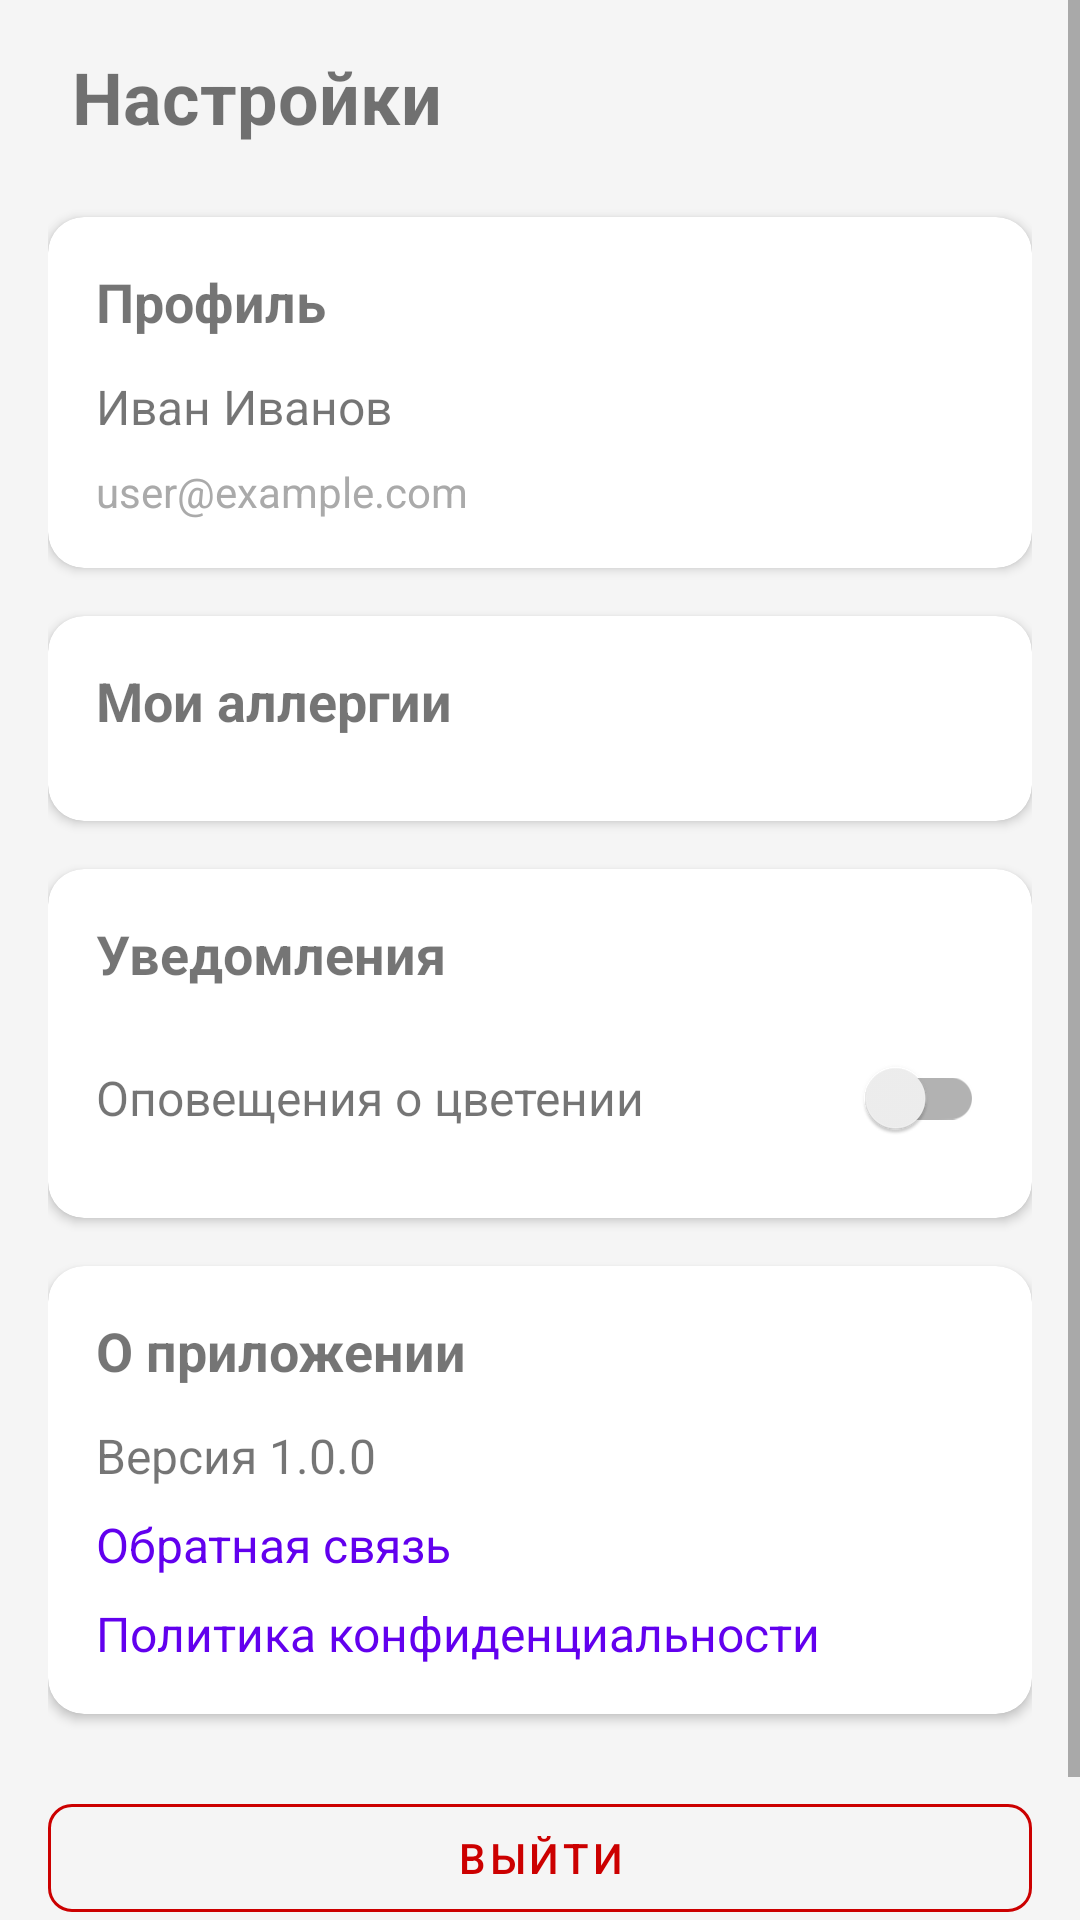

Layout XML and referenced resources for this Android screen:
<!-- AndroidManifest.xml: application theme Theme.AllergyNavigator -->
<!-- res/layout/fragment_settings.xml -->
<?xml version="1.0" encoding="utf-8"?>
<ScrollView xmlns:android="http://schemas.android.com/apk/res/android"
    xmlns:app="http://schemas.android.com/apk/res-auto"
    android:layout_width="match_parent"
    android:layout_height="match_parent"
    android:background="#F5F5F5">

    <LinearLayout
        android:layout_width="match_parent"
        android:layout_height="wrap_content"
        android:orientation="vertical"
        android:padding="16dp">

        
        <TextView
            android:layout_width="wrap_content"
            android:layout_height="wrap_content"
            android:text="Настройки"
            android:textSize="24sp"
            android:textStyle="bold"
            android:layout_marginBottom="24dp"
            android:layout_marginStart="8dp"/>

        
        <com.google.android.material.card.MaterialCardView
            android:layout_width="match_parent"
            android:layout_height="wrap_content"
            android:layout_marginBottom="16dp"
            app:cardCornerRadius="12dp"
            app:cardElevation="2dp">

            <LinearLayout
                android:layout_width="match_parent"
                android:layout_height="wrap_content"
                android:orientation="vertical"
                android:padding="16dp">

                <TextView
                    android:layout_width="wrap_content"
                    android:layout_height="wrap_content"
                    android:text="Профиль"
                    android:textSize="18sp"
                    android:textStyle="bold"
                    android:layout_marginBottom="12dp"/>

                <TextView
                    android:id="@+id/tvUserName"
                    android:layout_width="wrap_content"
                    android:layout_height="wrap_content"
                    android:text="Иван Иванов"
                    android:textSize="16sp"
                    android:layout_marginBottom="8dp"/>

                <TextView
                    android:id="@+id/tvUserEmail"
                    android:layout_width="wrap_content"
                    android:layout_height="wrap_content"
                    android:text="user@example.com"
                    android:textSize="14sp"
                    android:textColor="@android:color/darker_gray"/>

            </LinearLayout>
        </com.google.android.material.card.MaterialCardView>

        
        <com.google.android.material.card.MaterialCardView
            android:layout_width="match_parent"
            android:layout_height="wrap_content"
            android:layout_marginBottom="16dp"
            app:cardCornerRadius="12dp"
            app:cardElevation="2dp">

            <LinearLayout
                android:layout_width="match_parent"
                android:layout_height="wrap_content"
                android:orientation="vertical"
                android:padding="16dp">

                <TextView
                    android:layout_width="wrap_content"
                    android:layout_height="wrap_content"
                    android:text="Мои аллергии"
                    android:textSize="18sp"
                    android:textStyle="bold"
                    android:layout_marginBottom="12dp"/>

                <com.google.android.material.chip.ChipGroup
                    android:id="@+id/chipGroup"
                    android:layout_width="match_parent"
                    android:layout_height="wrap_content"
                    app:singleSelection="false"
                    app:chipSpacingHorizontal="8dp"
                    app:chipSpacingVertical="8dp"/>

            </LinearLayout>
        </com.google.android.material.card.MaterialCardView>

        
        <com.google.android.material.card.MaterialCardView
            android:layout_width="match_parent"
            android:layout_height="wrap_content"
            android:layout_marginBottom="16dp"
            app:cardCornerRadius="12dp"
            app:cardElevation="2dp">

            <LinearLayout
                android:layout_width="match_parent"
                android:layout_height="wrap_content"
                android:orientation="vertical"
                android:padding="16dp">

                <TextView
                    android:layout_width="wrap_content"
                    android:layout_height="wrap_content"
                    android:text="Уведомления"
                    android:textSize="18sp"
                    android:textStyle="bold"
                    android:layout_marginBottom="12dp"/>

                <LinearLayout
                    android:layout_width="match_parent"
                    android:layout_height="wrap_content"
                    android:orientation="horizontal"
                    android:gravity="center_vertical">

                    <TextView
                        android:layout_width="0dp"
                        android:layout_height="wrap_content"
                        android:layout_weight="1"
                        android:text="Оповещения о цветении"
                        android:textSize="16sp"/>

                    <androidx.appcompat.widget.SwitchCompat
                        android:id="@+id/switchNotifications"
                        android:layout_width="wrap_content"
                        android:layout_height="wrap_content"/>
                </LinearLayout>

            </LinearLayout>
        </com.google.android.material.card.MaterialCardView>

        
        <com.google.android.material.card.MaterialCardView
            android:layout_width="match_parent"
            android:layout_height="wrap_content"
            android:layout_marginBottom="16dp"
            app:cardCornerRadius="12dp"
            app:cardElevation="2dp">

            <LinearLayout
                android:layout_width="match_parent"
                android:layout_height="wrap_content"
                android:orientation="vertical"
                android:padding="16dp">

                <TextView
                    android:layout_width="wrap_content"
                    android:layout_height="wrap_content"
                    android:text="О приложении"
                    android:textSize="18sp"
                    android:textStyle="bold"
                    android:layout_marginBottom="12dp"/>

                <TextView
                    android:layout_width="wrap_content"
                    android:layout_height="wrap_content"
                    android:text="Версия 1.0.0"
                    android:textSize="16sp"
                    android:layout_marginBottom="8dp"/>

                <TextView
                    android:layout_width="wrap_content"
                    android:layout_height="wrap_content"
                    android:text="Обратная связь"
                    android:textSize="16sp"
                    android:textColor="?attr/colorPrimary"
                    android:layout_marginBottom="8dp"
                    android:id="@+id/tvFeedback"/>

                <TextView
                    android:layout_width="wrap_content"
                    android:layout_height="wrap_content"
                    android:text="Политика конфиденциальности"
                    android:textSize="16sp"
                    android:textColor="?attr/colorPrimary"/>

            </LinearLayout>
        </com.google.android.material.card.MaterialCardView>

        
        <com.google.android.material.button.MaterialButton
            android:id="@+id/btnLogout"
            android:layout_width="match_parent"
            android:layout_height="wrap_content"
            android:text="Выйти"
            android:layout_marginTop="8dp"
            android:layout_marginBottom="32dp"
            app:cornerRadius="8dp"
            style="@style/Widget.MaterialComponents.Button.OutlinedButton"
            app:strokeColor="@android:color/holo_red_dark"
            app:strokeWidth="1dp"
            android:textColor="@android:color/holo_red_dark"/>

    </LinearLayout>
</ScrollView>
<!-- resources referenced by this layout -->
<resources>
  <style name="Theme.AllergyNavigator" parent="Theme.MaterialComponents.DayNight.NoActionBar">
          <item name="colorPrimary">@color/purple_500</item>
          <item name="colorPrimaryVariant">@color/purple_700</item>
          <item name="colorOnPrimary">@color/white</item>
  
          <item name="colorSecondary">@color/teal_200</item>
          <item name="colorSecondaryVariant">@color/teal_700</item>
          <item name="colorOnSecondary">@color/black</item>
  
          <item name="android:statusBarColor">?attr/colorPrimaryVariant</item>
  
          <item name="materialButtonStyle">@style/Widget.MaterialComponents.Button</item>
      </style>
  <!-- not gathered from this repository: default colours our renderer supplied (Android Studio template values) -->
  <color name="purple_500">#FF6200EE</color>
  <color name="purple_700">#FF3700B3</color>
  <color name="teal_200">#FF03DAC5</color>
  <color name="teal_700">#FF018786</color>
  <color name="black">#FF000000</color>
  <color name="white">#FFFFFFFF</color>
</resources>
